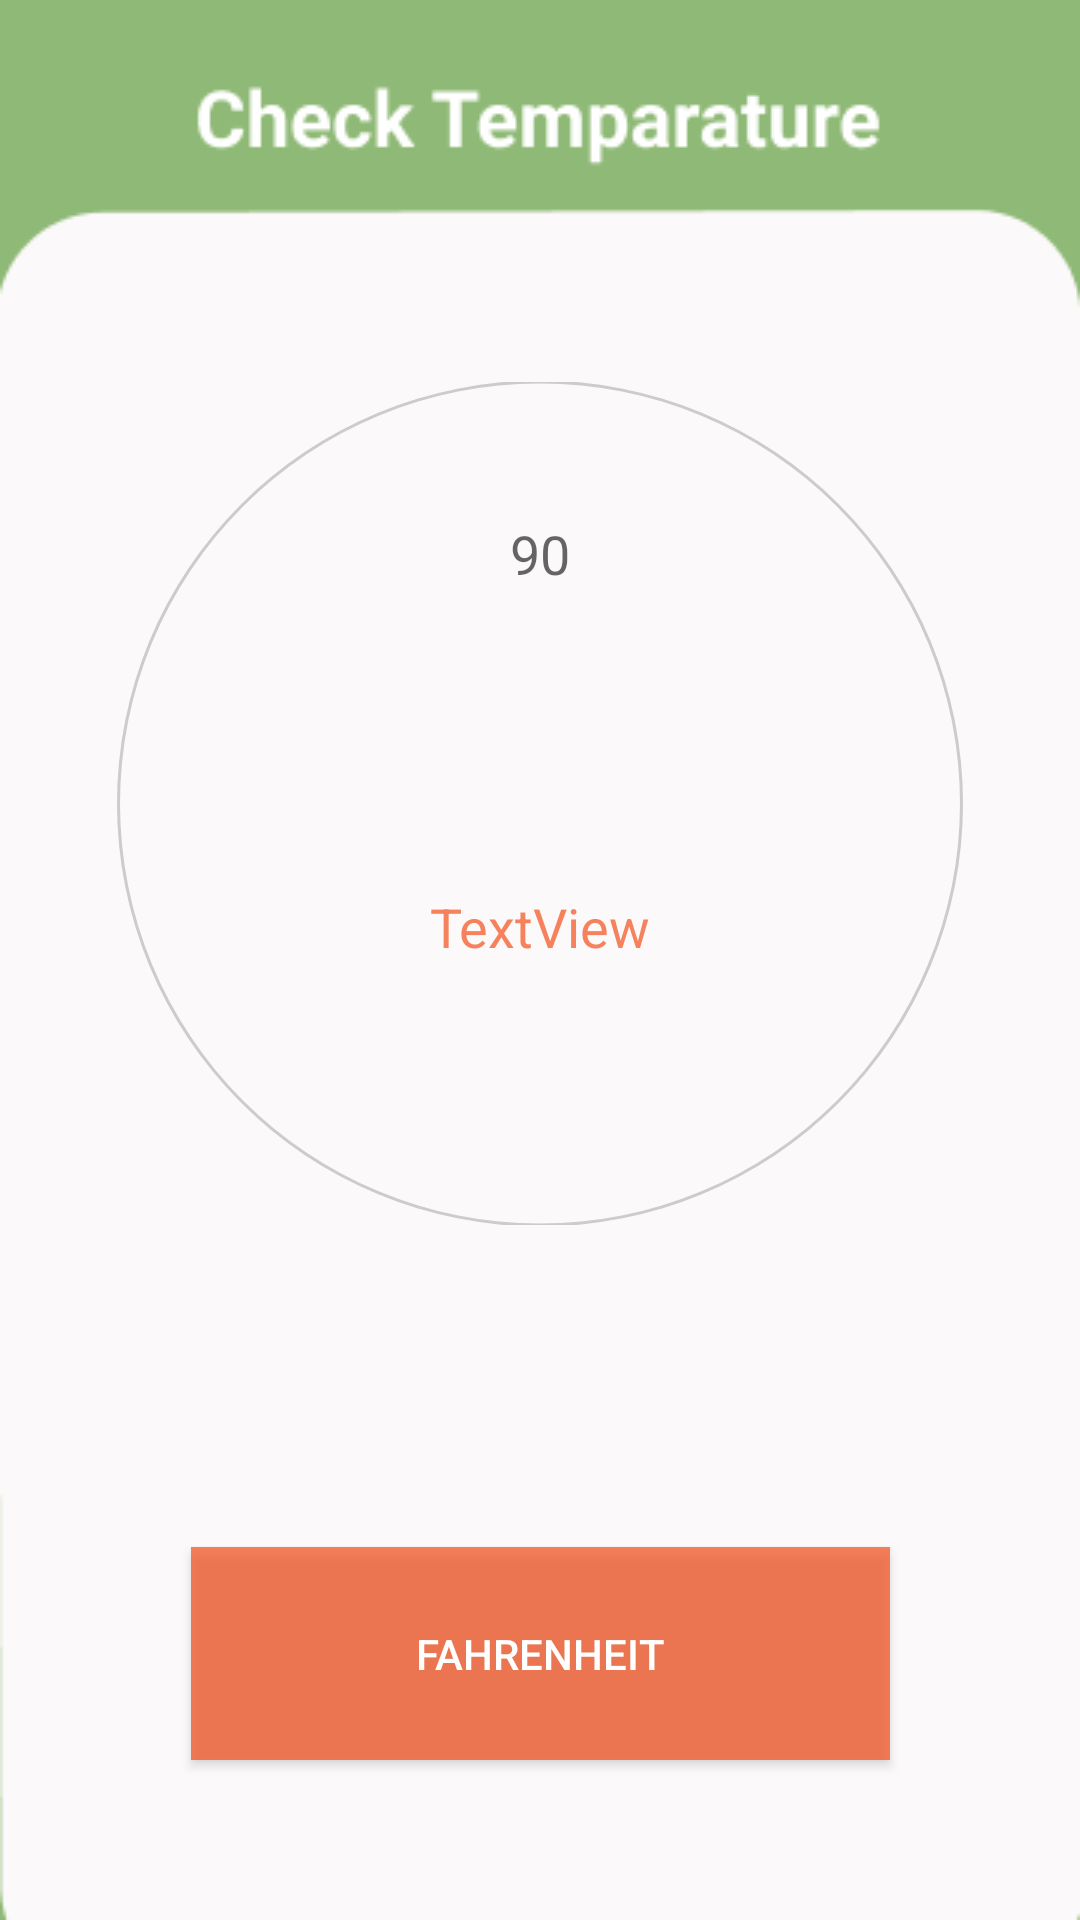

Layout XML and referenced resources for this Android screen:
<!-- AndroidManifest.xml: application theme Theme.TemparatureChecker -->
<!-- res/layout/activity_roomtemparature.xml -->
<?xml version="1.0" encoding="utf-8"?>
<androidx.constraintlayout.widget.ConstraintLayout xmlns:android="http://schemas.android.com/apk/res/android"
    xmlns:app="http://schemas.android.com/apk/res-auto"
    xmlns:tools="http://schemas.android.com/tools"
    android:layout_width="match_parent"
    android:orientation="vertical"
    android:background="@drawable/dash"

    android:layout_height="match_parent"
    tools:context=".roomtemparature">


    <ProgressBar
        android:id="@+id/progressBar"
        style="?android:attr/progressBarStyleHorizontal"
        android:layout_width="350dp"
        android:layout_height="281dp"
        android:layout_centerInParent="true"
        android:background="@drawable/circular_shape"
        android:indeterminate="false"
        android:max="100"
        android:progress="65"
        android:progressDrawable="@drawable/circular_progress"
        app:layout_constraintBottom_toBottomOf="parent"
        app:layout_constraintEnd_toEndOf="parent"
        app:layout_constraintHorizontal_bias="0.491"
        app:layout_constraintStart_toStartOf="parent"
        app:layout_constraintTop_toTopOf="parent"
        app:layout_constraintVertical_bias="0.355" />

    <TextView
        android:id="@+id/time"
        android:layout_width="165dp"
        android:layout_height="107dp"
        android:layout_alignLeft="@id/progressBar"
        android:layout_alignTop="@id/progressBar"
        android:layout_alignRight="@id/progressBar"
        android:layout_alignBottom="@id/progressBar"
        android:background="@android:color/transparent"
        android:text="90"
        android:textAlignment="center"
        android:textAppearance="@style/TextAppearance.AppCompat.Medium"
        app:layout_constraintBottom_toBottomOf="@+id/progressBar"
        app:layout_constraintEnd_toEndOf="@+id/progressBar"
        app:layout_constraintStart_toStartOf="@+id/progressBar"
        app:layout_constraintTop_toTopOf="@+id/progressBar"
        app:layout_constraintVertical_bias="0.259"
        android:gravity="center_horizontal" />

    <Button
        android:id="@+id/progress"
        android:layout_width="233dp"
        android:layout_height="71dp"
        android:layout_gravity="center"
        android:background="#B7F4511E"
        android:text="Fahrenheit"
        android:textColor="@color/white"
        app:layout_constraintBottom_toBottomOf="parent"
        app:layout_constraintEnd_toEndOf="parent"
        app:layout_constraintStart_toStartOf="parent"
        app:layout_constraintTop_toTopOf="parent"
        app:layout_constraintVertical_bias="0.906"
        ></Button>

    <TextView
        android:id="@+id/temp"
        android:layout_width="165dp"
        android:layout_height="43dp"
        android:background="@android:color/transparent"
        android:gravity="center_horizontal"
        android:text="TextView"
        android:textAlignment="center"
        android:textAppearance="@style/TextAppearance.AppCompat.Medium"
        android:textColor="#B7F4511E"
        app:layout_constraintBottom_toBottomOf="@+id/progressBar"
        app:layout_constraintEnd_toEndOf="@+id/time"
        app:layout_constraintHorizontal_bias="0.495"
        app:layout_constraintStart_toStartOf="@+id/time"
        app:layout_constraintTop_toTopOf="@+id/time"
        app:layout_constraintVertical_bias="0.645" />


</androidx.constraintlayout.widget.ConstraintLayout>
<!-- resources referenced by this layout -->
<resources>
  <color name="white">#FFFFFFFF</color>
  <!-- drawable circular_shape (drawable) -->
  <shape xmlns:android = "http://schemas.android.com/apk/res/android"
      android:innerRadiusRatio= "2.5"
      android:shape= "ring"
      android:thickness= "1dp"
      android:useLevel= "false" >
      <solid android:color= "#CCC" />
  </shape>
  <!-- drawable dash: png bitmap (drawable-v24, 5671 bytes) -->
  <style name="Theme.TemparatureChecker" parent="Theme.MaterialComponents.DayNight.NoActionBar">
          
          <item name="colorPrimary">@color/purple_500</item>
          <item name="colorPrimaryVariant">@color/purple_700</item>
  
          <item name="colorOnPrimary">@color/white</item>
          
          <item name="colorSecondary">@color/teal_200</item>
          <item name="colorSecondaryVariant">@color/teal_700</item>
          <item name="colorOnSecondary">@color/black</item>
          
          <item name="android:statusBarColor" tools:targetApi="l">#8FB976</item>
          
      </style>
  <color name="purple_500">#FF6200EE</color>
  <color name="purple_700">#FF3700B3</color>
  <color name="teal_200">#70BBBDBD</color>
  <color name="teal_700">#FF018786</color>
  <color name="black">#FF000000</color>
</resources>
